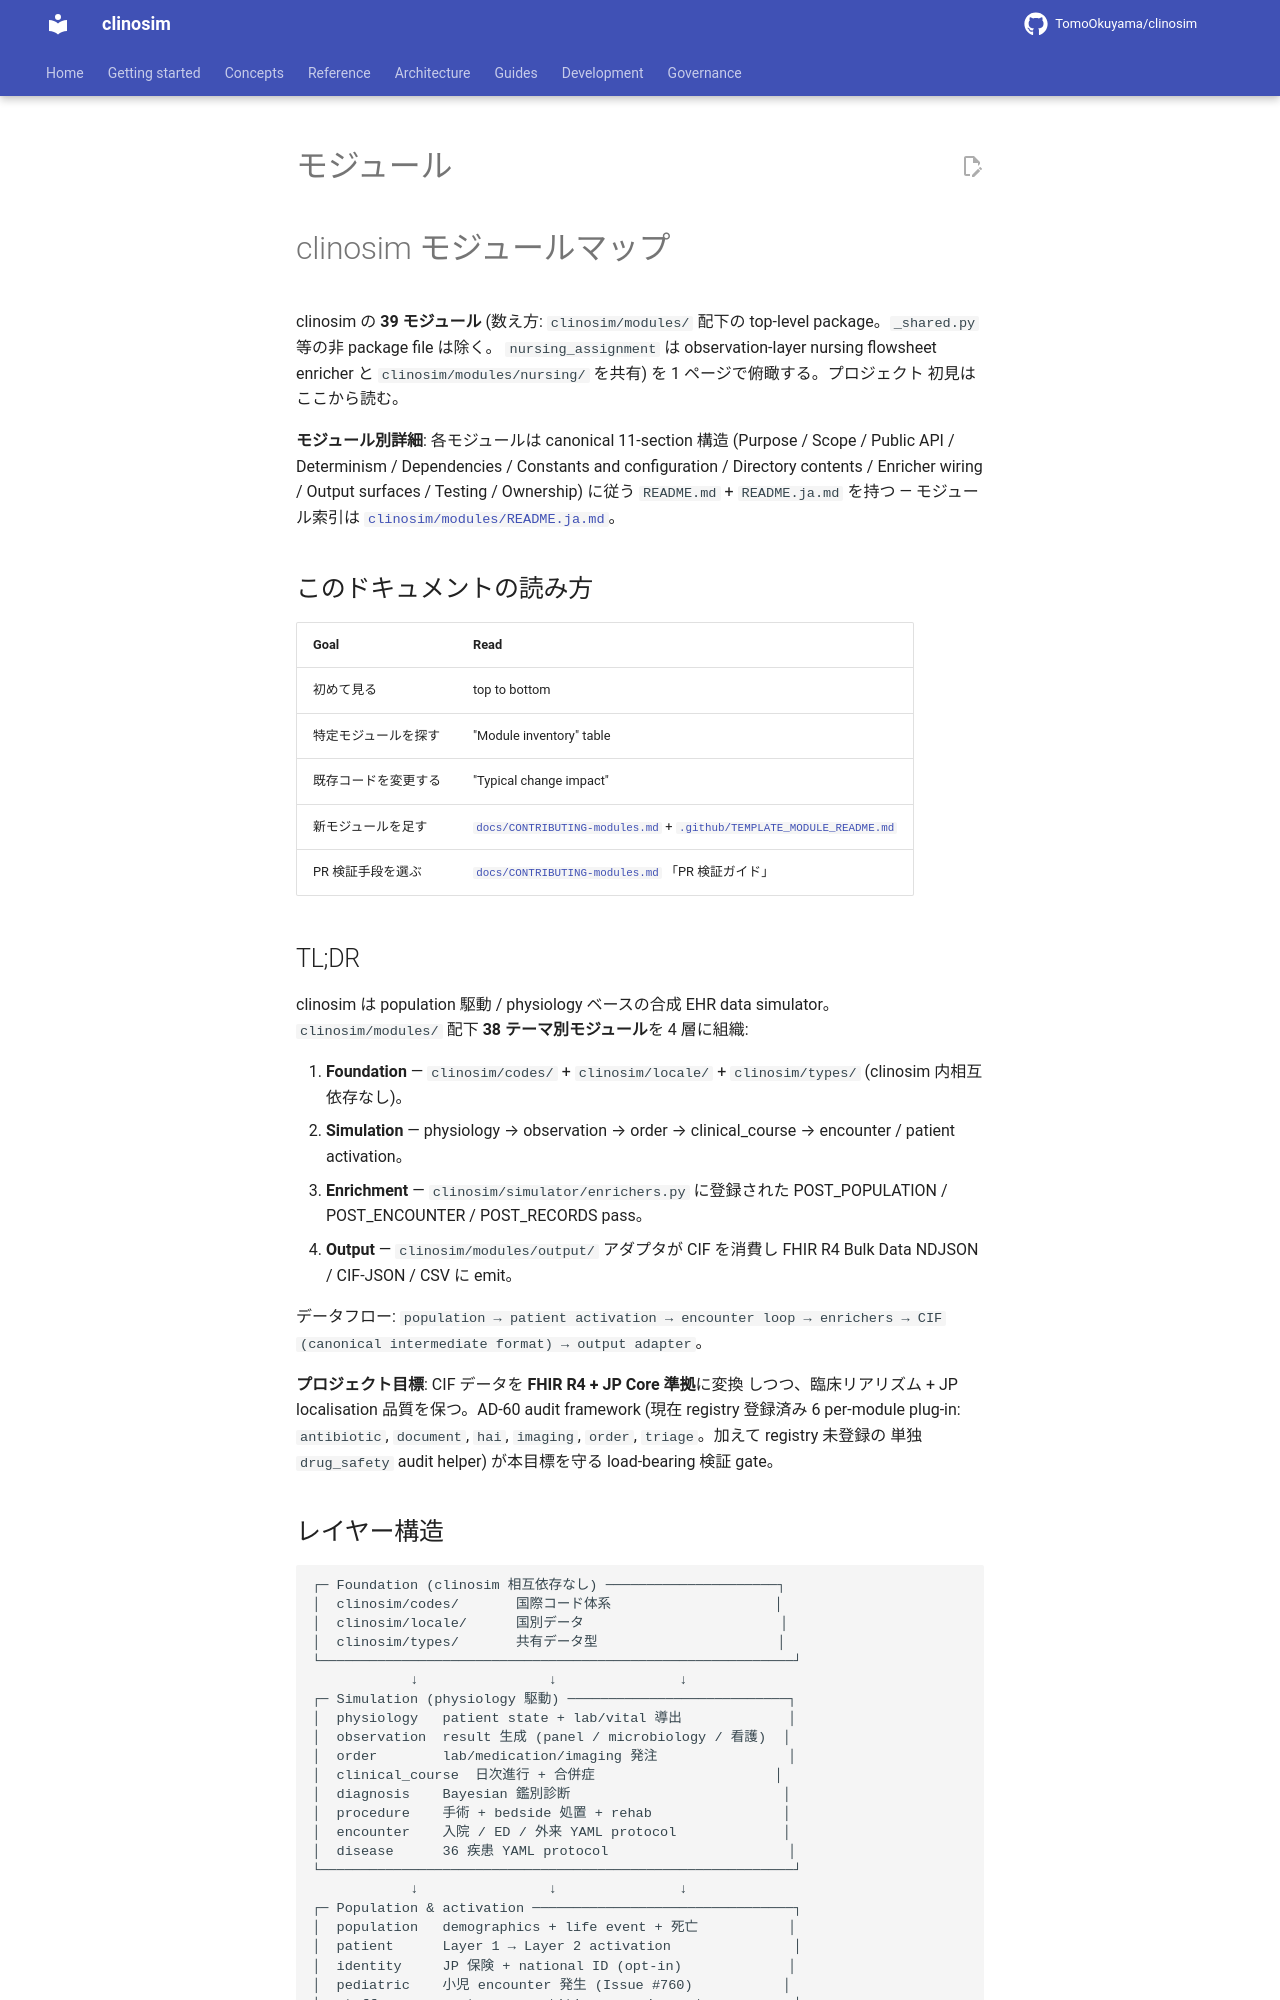

repository: TomoOkuyama/clinosim · page: reference/modules.ja/index.html · generator: mkdocs

# clinosim モジュールマップ

clinosim の **39 モジュール** (数え方: `clinosim/modules/` 配下の
top-level package。`_shared.py` 等の非 package file は除く。
`nursing_assignment` は observation-layer nursing flowsheet enricher
と `clinosim/modules/nursing/` を共有) を 1 ページで俯瞰する。プロジェクト
初見はここから読む。

**モジュール別詳細**: 各モジュールは canonical 11-section 構造
(Purpose / Scope / Public API / Determinism / Dependencies /
Constants and configuration / Directory contents / Enricher wiring /
Output surfaces / Testing / Ownership) に従う `README.md` +
`README.ja.md` を持つ — モジュール索引は
[`clinosim/modules/README.ja.md`](clinosim/modules/README.ja.md)。

## このドキュメントの読み方

| Goal | Read |
| --- | --- |
| 初めて見る | top to bottom |
| 特定モジュールを探す | "Module inventory" table |
| 既存コードを変更する | "Typical change impact" |
| 新モジュールを足す | [`docs/CONTRIBUTING-modules.md`](docs/CONTRIBUTING-modules.ja.md) + [`.github/TEMPLATE_MODULE_README.md`](.github/TEMPLATE_MODULE_README.md) |
| PR 検証手段を選ぶ | [`docs/CONTRIBUTING-modules.md`](docs/CONTRIBUTING-modules.ja.md) 「PR 検証ガイド」 |

## TL;DR

clinosim は population 駆動 / physiology ベースの合成 EHR data
simulator。`clinosim/modules/` 配下 **38 テーマ別モジュール**を
4 層に組織:

1. **Foundation** — `clinosim/codes/` + `clinosim/locale/` +
   `clinosim/types/` (clinosim 内相互依存なし)。
2. **Simulation** — physiology → observation → order →
   clinical_course → encounter / patient activation。
3. **Enrichment** — `clinosim/simulator/enrichers.py` に登録された
   POST_POPULATION / POST_ENCOUNTER / POST_RECORDS pass。
4. **Output** — `clinosim/modules/output/` アダプタが CIF を消費し
   FHIR R4 Bulk Data NDJSON / CIF-JSON / CSV に emit。

データフロー: `population → patient activation → encounter loop →
enrichers → CIF (canonical intermediate format) → output adapter`。

**プロジェクト目標**: CIF データを **FHIR R4 + JP Core 準拠**に変換
しつつ、臨床リアリズム + JP localisation 品質を保つ。AD-60 audit
framework (現在 registry 登録済み 6 per-module plug-in: `antibiotic`,
`document`, `hai`, `imaging`, `order`, `triage`。加えて registry 未登録の
単独 `drug_safety` audit helper) が本目標を守る load-bearing 検証 gate。
